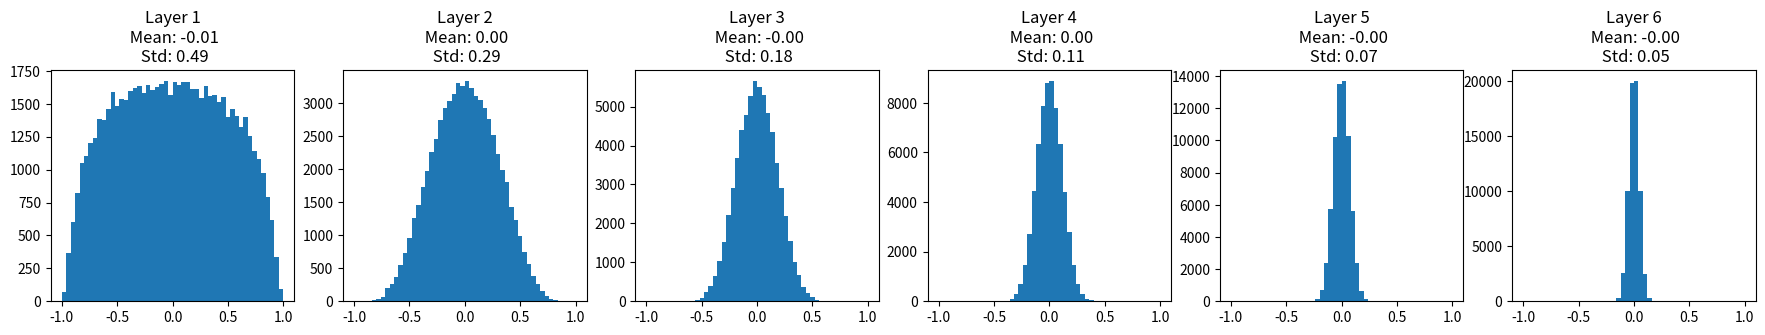

The matplotlib source for this figure:
import numpy as np
import matplotlib.pyplot as plt

dims = [4096]*7

hs = []

x = np.random.randn(16, dims[0])

for Din, Dout in zip(dims[:-1], dims[1:]):
    W = 0.01 * np.random.randn(Din, Dout)
    #W = np.random.randn(Din, Dout) / np.sqrt(Din)
    x = np.tanh(x.dot(W))
    #x = np.maximum(0, x.dot(W))
    hs.append(x)

plt.figure(figsize=(22, 3))
for i in range(len(hs)):
    plt.subplot(1,6,i+1)
    plt.title("Layer {}\n Mean: {:.2f}\n Std: {:.2f}".format(i+1, np.mean(hs[i]), np.std(hs[i])))
    plt.hist(np.reshape(hs[i], -1), bins=50, range=(-1,1))    
plt.show()

